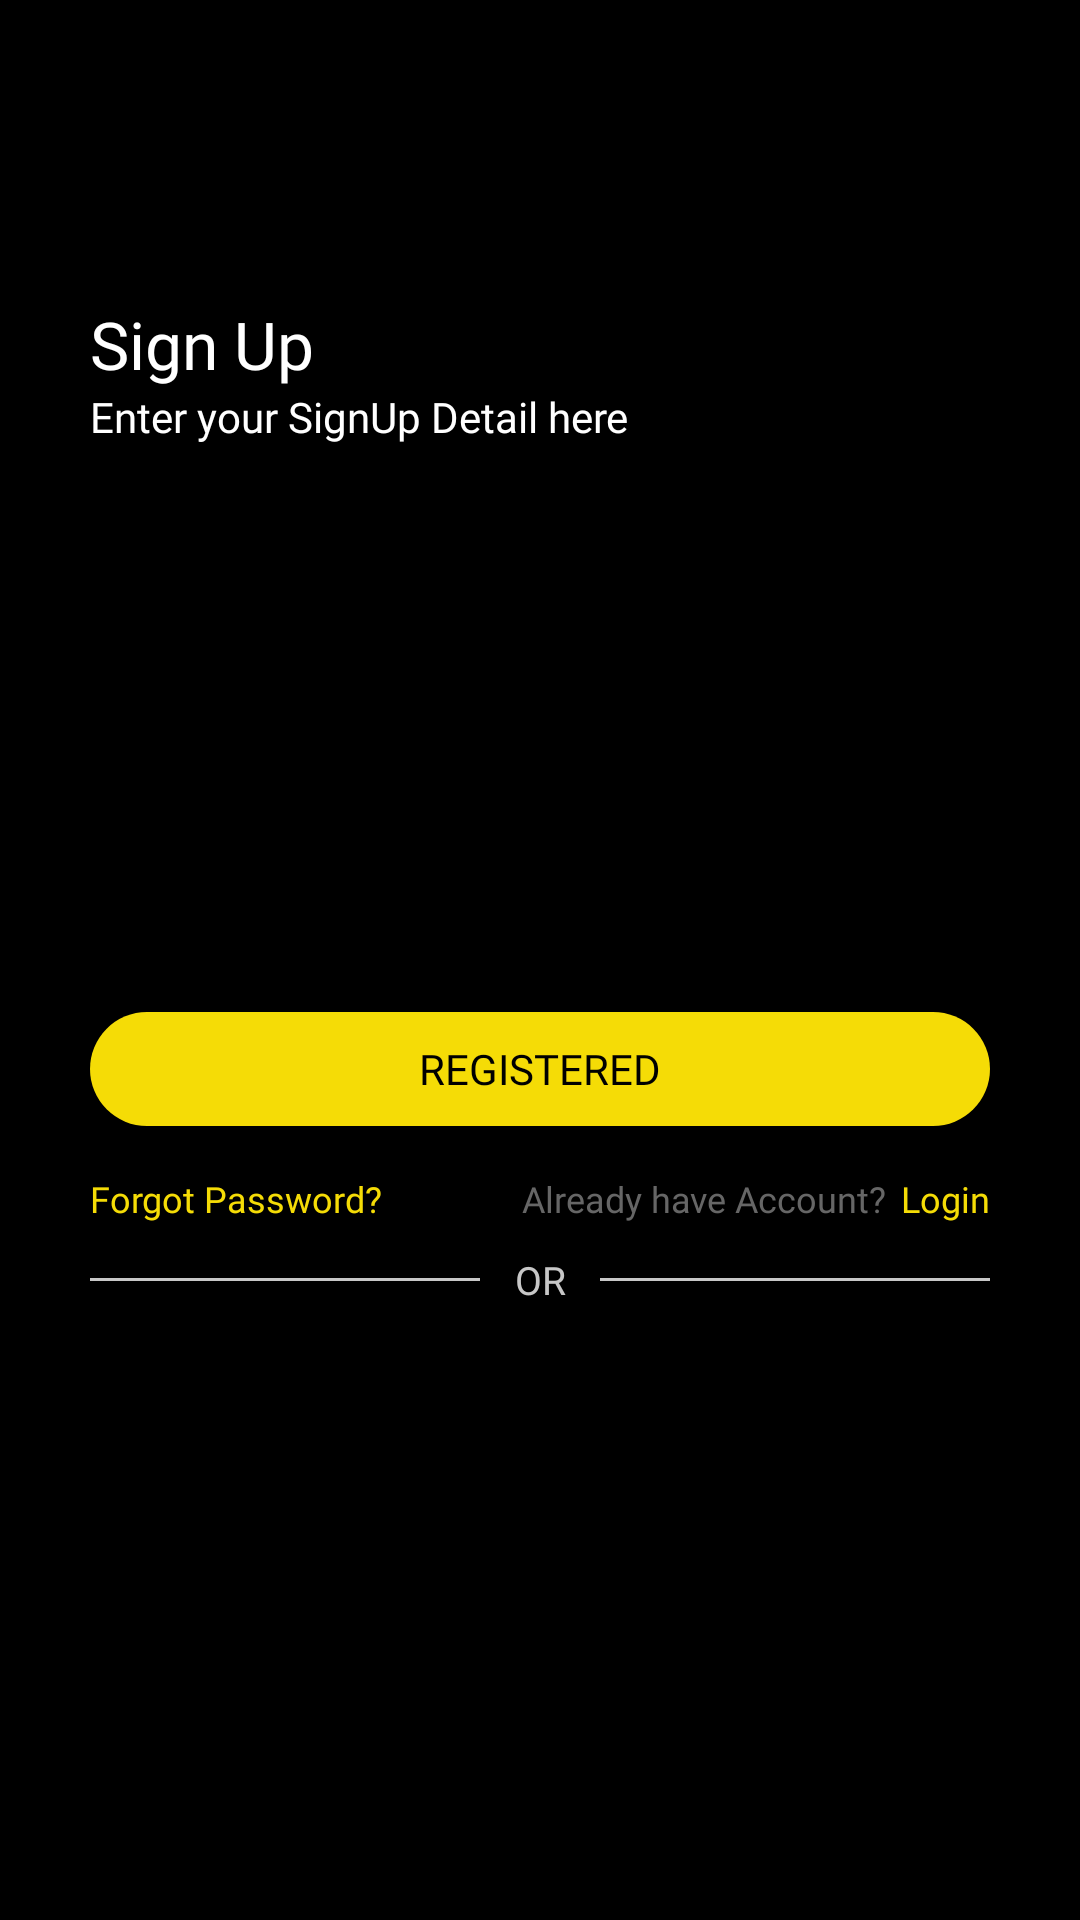

Reconstruct the res/layout file that produces this screen, plus the resources it refers to.
<!-- AndroidManifest.xml: application theme AppTheme -->
<!-- res/layout/activity_signup.xml -->
<?xml version="1.0" encoding="utf-8"?>
<RelativeLayout xmlns:android="http://schemas.android.com/apk/res/android"
    xmlns:app="http://schemas.android.com/apk/res-auto"
    xmlns:card_view="http://schemas.android.com/tools"
    android:id="@+id/ScrollView01"
    android:layout_width="fill_parent"
    android:layout_height="fill_parent"
    android:background="@color/black">

    

    <RelativeLayout
        android:layout_marginTop="100dp"
        android:layout_width="match_parent"
        android:layout_height="match_parent"
        android:background="@color/black"
        android:orientation="vertical">

        <LinearLayout
            android:id="@+id/Arrowback"
            android:layout_width="wrap_content"
            android:layout_height="100dp"
            android:onClick="backbutton">

            <ImageView
                android:id="@+id/arrowbtn1"
                android:layout_width="wrap_content"
                android:layout_height="14dp"
                android:layout_gravity="center"/>

        </LinearLayout>


        <ImageView
            android:layout_width="match_parent"
            android:layout_height="25dp"
            android:layout_marginLeft="95dp"
            android:layout_marginRight="95dp"/>

        <LinearLayout
            android:layout_width="match_parent"
            android:layout_height="match_parent"
            android:layout_marginLeft="30dp"
            android:layout_marginRight="30dp"
            android:orientation="vertical">

            <TextView
                android:layout_width="match_parent"
                android:layout_height="wrap_content"
                android:fontFamily="@font/poppins_semibold"
                android:text="Sign Up"
                android:textColor="#ffffff"
                android:textSize="22sp" />

            <TextView
                android:layout_width="match_parent"
                android:layout_height="wrap_content"
                android:fontFamily="@font/poppins_light"
                android:text="Enter your SignUp Detail here"
                android:textColor="#ffffff"
                android:textSize="14sp" />



            <EditText
                android:id="@+id/et_email"
                android:layout_width="match_parent"
                android:layout_height="40dp"
                android:layout_marginTop="9dp"
                android:background="@xml/edt_text_gray_border"
                android:fontFamily="@font/poppins_light"
                android:hint="Enter Email here"
                android:inputType="textEmailAddress"
                android:maxLength="40"
                android:paddingLeft="8dp"
                android:textColor="#000000"
                android:textSize="10dp" />



            <EditText
                android:id="@+id/et_pass"
                android:layout_width="match_parent"
                android:layout_height="40dp"
                android:layout_marginTop="15dp"
                android:background="@xml/edt_text_gray_border"
                android:fontFamily="@font/poppins_light"
                android:hint="Enter Passowrd here"
                android:inputType="textPassword"
                android:maxLength="15"
                android:paddingLeft="8dp"
                android:textColor="#000000"
                android:textSize="11dp" />


            <EditText
                android:id="@+id/et_confirm_pass"
                android:layout_width="match_parent"
                android:layout_height="40dp"
                android:layout_marginTop="15dp"
                android:background="@xml/edt_text_gray_border"
                android:fontFamily="@font/poppins_light"
                android:hint="Enter Confirm Passowrd here"
                android:inputType="textPassword"
                android:maxLength="15"
                android:paddingLeft="8dp"
                android:textColor="#000000"
                android:textSize="11dp" />

            <Button
                android:id="@+id/Register"
                android:layout_width="match_parent"
                android:layout_height="38dp"
                android:layout_marginTop="30dp"
                android:background="@xml/btn_roundedfull"
                android:fontFamily="@font/poppins_semibold"
                android:onClick="login"
                android:text="Registered"
                android:textColor="#000000"
                card_view:ignore="OnClick" />


            <RelativeLayout
                android:layout_width="match_parent"
                android:layout_height="wrap_content"
                android:layout_marginTop="16dp"
                android:orientation="horizontal">

                <TextView
                    android:id="@+id/forgotpass"
                    android:layout_width="wrap_content"
                    android:layout_height="wrap_content"
                    android:fontFamily="@font/poppins_medium"
                    android:text="Forgot Password?"
                    android:textColor="#F5DC06"
                    android:textSize="12sp" />

                <TextView
                    android:layout_width="wrap_content"
                    android:layout_height="wrap_content"
                    android:layout_marginRight="5dp"
                    android:layout_toLeftOf="@+id/tv_signup"
                    android:fontFamily="@font/poppins_regular"
                    android:gravity="right"
                    android:text="Already have Account?"
                    android:textColor="#666666"
                    android:textSize="12sp" />


                <TextView
                    android:id="@+id/tv_signup"
                    android:layout_width="wrap_content"
                    android:layout_height="wrap_content"
                    android:layout_alignParentRight="true"
                    android:fontFamily="@font/poppins_medium"
                    android:text="Login"
                    android:textColor="#F5DC06"
                    android:textSize="12sp" />


            </RelativeLayout>

            <LinearLayout
                android:layout_width="match_parent"
                android:layout_height="wrap_content"
                android:layout_marginTop="10dp"
                android:orientation="horizontal">


                <View
                    android:layout_width="0dp"
                    android:layout_height="1dp"
                    android:layout_gravity="center"
                    android:layout_weight="1"
                    android:background="#C7C7C7">

                </View>

                <TextView
                    android:layout_width="40dp"
                    android:layout_height="wrap_content"
                    android:layout_gravity="center"
                    android:fontFamily="@font/poppins_regular"
                    android:gravity="center"
                    android:text="OR"
                    android:textColor="#C7C7C7"
                    android:textSize="13sp">

                </TextView>

                <View
                    android:layout_width="0dp"
                    android:layout_height="1dp"
                    android:layout_gravity="center"
                    android:layout_weight="1"
                    android:background="#C7C7C7"></View>

            </LinearLayout>

            
            
            
            
            
            
            
            

            

            <LinearLayout
                android:layout_width="100dp"
                android:layout_height="wrap_content"
                android:layout_gravity="center"
                android:layout_marginTop="20dp"
                android:orientation="horizontal"/>


        </LinearLayout>




    </RelativeLayout>
    <ProgressBar
        android:id="@+id/progressBar"
        android:layout_width="50dp"
        android:layout_height="50dp"
        android:layout_centerInParent="true"
        android:indeterminateTint="#F5DC06"
        android:requiresFadingEdge="horizontal"
        android:layout_gravity="center"
        android:visibility="gone"
        />



</RelativeLayout>
<!-- resources referenced by this layout -->
<resources>
  <color name="black">#000000</color>
  <style name="AppTheme" parent="Theme.AppCompat.Light.NoActionBar">
          
  
  
          <item name="colorPrimary">@color/colorPrimary</item>
          <item name="colorPrimaryDark">@color/colorPrimaryDark</item>
          <item name="colorAccent">@color/colorAccent</item>
      </style>
  <color name="colorPrimary">#fff</color>
  <color name="colorPrimaryDark">#F5DC06</color>
  <color name="colorAccent">#F5DC06</color>
</resources>
